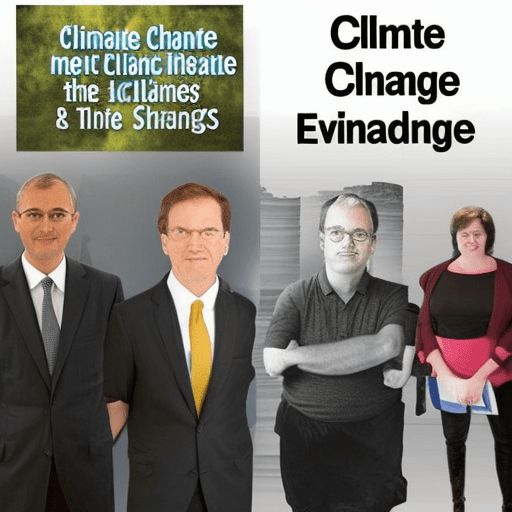
Generation parameters embedded in this image by AUTOMATIC1111 Stable Diffusion web UI or a fork of it (Forge, ...) (PNG 'parameters' text chunk):
climate change engineers
Steps: 80, Sampler: Euler a, CFG scale: 7, Seed: 3918672739, Size: 512x512, Model hash: a2a802b2